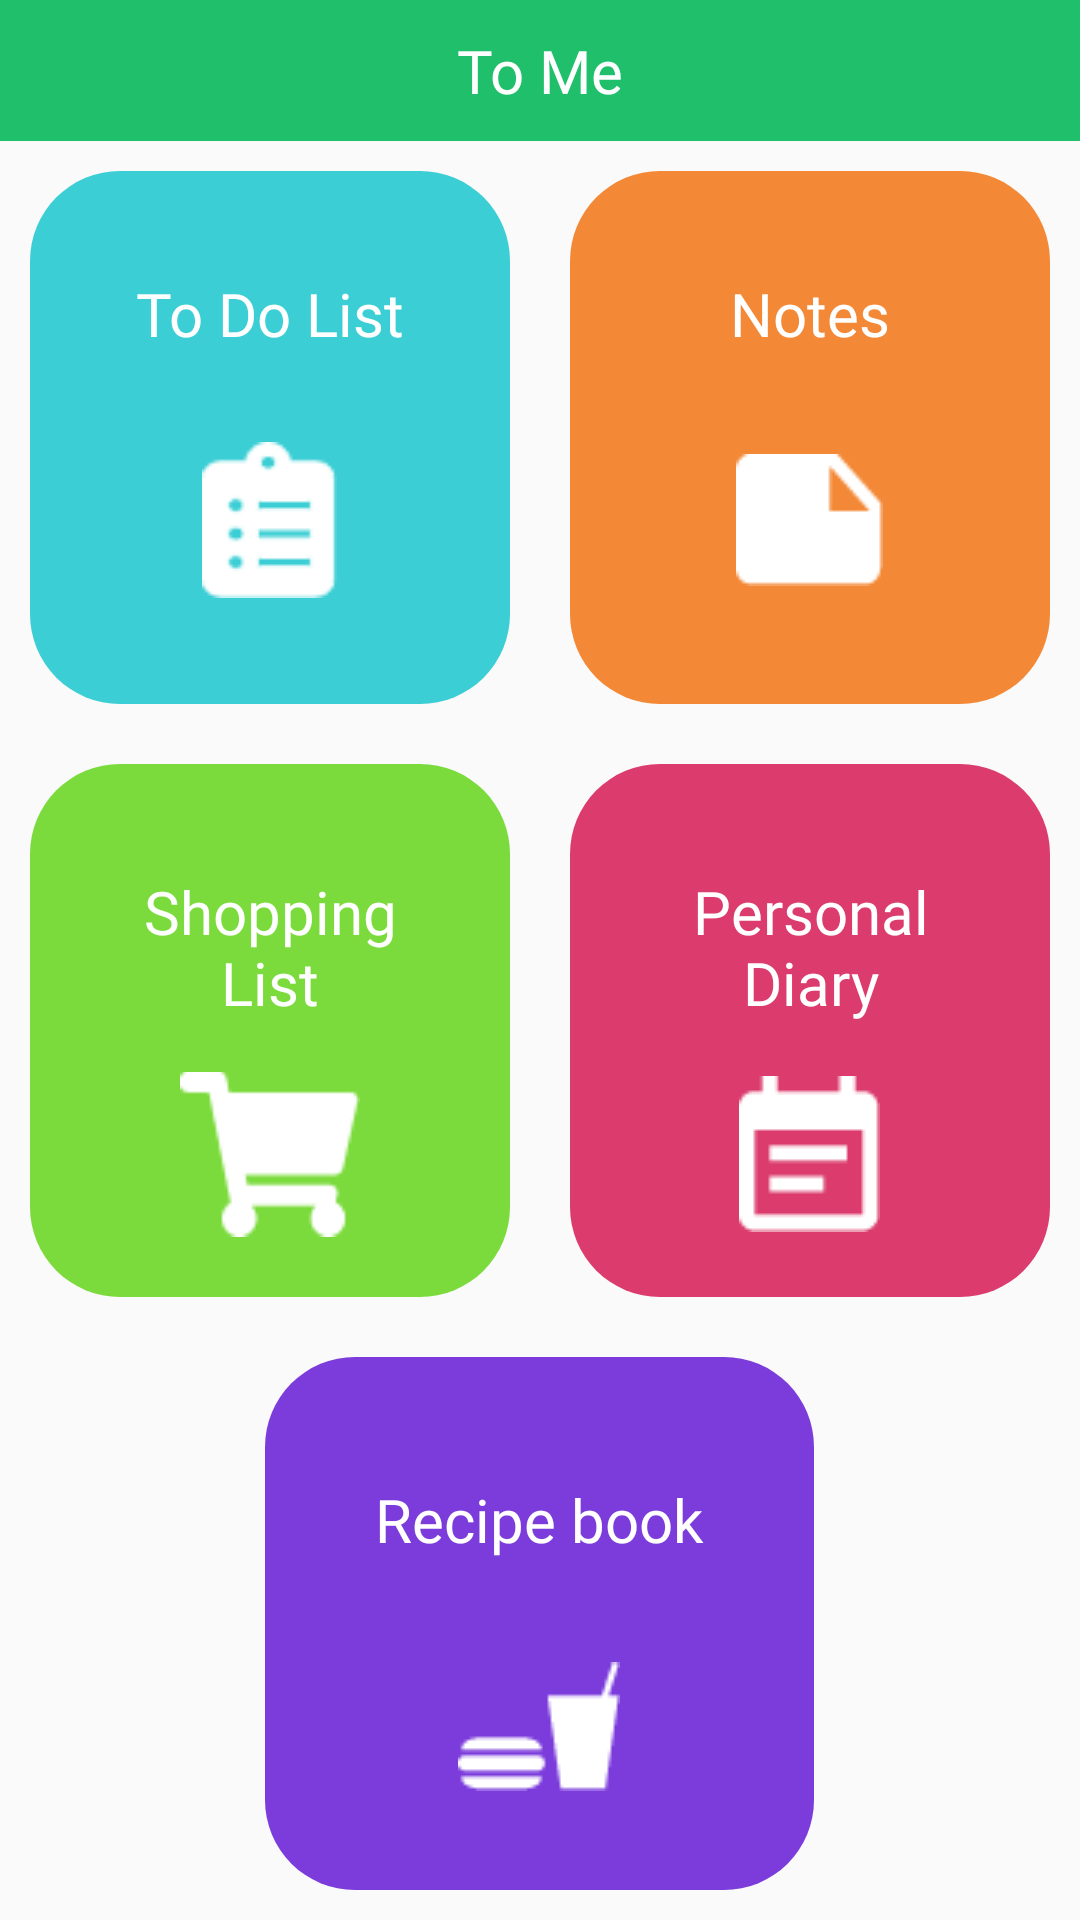

Here is an Android app screen rendered from its layout file. Give the layout XML and the strings, colors and styles it references.
<!-- AndroidManifest.xml: application theme AppTheme -->
<!-- res/layout/activity_main.xml -->
<?xml version="1.0" encoding="utf-8"?>
<LinearLayout android:layout_width="match_parent"
    android:layout_height="match_parent"
    xmlns:android="http://schemas.android.com/apk/res/android"
    android:orientation="vertical">
    <TextView
        android:layout_width="match_parent"
        android:layout_height="wrap_content"
        android:background="@color/save"
        android:fontFamily="@font/atma_light"
        android:gravity="center"
        android:padding="10dp"
        android:text="To Me"
        android:textColor="@color/white"
        android:textSize="20sp">

    </TextView>


    <LinearLayout
        android:layout_width="match_parent"
        android:layout_height="0dp"
        android:layout_weight="1"
        android:orientation="horizontal">
        <LinearLayout
            android:layout_width="0dp"
            android:layout_height="match_parent"
            android:layout_weight="1"
            android:orientation="vertical"
            android:background="@drawable/to_do_bg"
            android:layout_margin="10dp"
            android:padding="20dp"
            android:onClick="todoList"
            >

            <TextView
                android:layout_width="match_parent"
                android:layout_height="0dp"
                android:layout_weight="2"
                android:fontFamily="@font/bree_serif"
                android:gravity="center"
                android:text="To Do List"
                android:textColor="@color/white"
                android:textSize="20sp">

            </TextView>
            <ImageView
                android:layout_width="wrap_content"
                android:layout_height="0dp"
                android:layout_weight="3"
                android:layout_gravity="center"
                android:src="@drawable/to_do">


            </ImageView>

        </LinearLayout>
        <LinearLayout
            android:layout_width="0dp"
            android:layout_height="match_parent"
            android:layout_weight="1"
            android:orientation="vertical"
            android:background="@drawable/note_bg"
            android:layout_margin="10dp"
            android:padding="20dp"
            android:onClick="noteList"
            >

            <TextView
                android:layout_width="match_parent"
                android:layout_height="0dp"
                android:layout_weight="2"
                android:fontFamily="@font/bree_serif"
                android:gravity="center"
                android:text="Notes"
                android:textColor="@color/white"
                android:textSize="20sp">

            </TextView>
            <ImageView
                android:layout_width="wrap_content"
                android:layout_height="0dp"
                android:layout_weight="3"
                android:layout_gravity="center"
                android:src="@drawable/note">


            </ImageView>

        </LinearLayout>

    </LinearLayout>

    <LinearLayout
        android:layout_width="match_parent"
        android:layout_height="0dp"
        android:layout_weight="1"
        android:orientation="horizontal">
        <LinearLayout
            android:layout_width="0dp"
            android:layout_height="match_parent"
            android:layout_weight="1"
            android:orientation="vertical"
            android:background="@drawable/shop_bg"
            android:layout_margin="10dp"
            android:padding="20dp"
            android:onClick="ShoppingList"
            >

            <TextView
                android:layout_width="match_parent"
                android:layout_height="0dp"
                android:layout_weight="3"
                android:fontFamily="@font/bree_serif"
                android:gravity="center"
                android:text="Shopping List"
                android:textColor="@color/white"
                android:textSize="20sp">

            </TextView>

            <ImageView
                android:layout_width="wrap_content"
                android:layout_height="0dp"
                android:layout_weight="2"
                android:layout_gravity="center"
                android:src="@drawable/shop">


            </ImageView>

        </LinearLayout>
        <LinearLayout
        android:layout_width="0dp"
        android:layout_height="match_parent"
        android:layout_weight="1"
        android:orientation="vertical"
        android:background="@drawable/diary_bg"
        android:layout_margin="10dp"
        android:padding="20dp"
        android:onClick="Diary"
        >

        <TextView
            android:layout_width="match_parent"
            android:layout_height="0dp"
            android:layout_weight="3"
            android:fontFamily="@font/bree_serif"
            android:gravity="center"
            android:text="Personal Diary"
            android:textColor="@color/white"
            android:textSize="20sp">

        </TextView>

        <ImageView
            android:layout_width="wrap_content"
            android:layout_height="0dp"
            android:layout_weight="2"
            android:layout_gravity="center"
            android:src="@drawable/diary">


        </ImageView>

    </LinearLayout>

    </LinearLayout>
    <LinearLayout
        android:layout_width="match_parent"
        android:layout_height="0dp"
        android:layout_weight="1"
        android:orientation="horizontal"
        android:gravity="center">
        <LinearLayout
            android:layout_width="183dp"
            android:layout_height="match_parent"
            android:orientation="vertical"

            android:background="@drawable/recipe_bg"
            android:layout_margin="10dp"
            android:padding="20dp"

            android:onClick="Recipe"
            >

            <TextView
                android:layout_width="match_parent"
                android:layout_height="0dp"
                android:layout_weight="2"
                android:fontFamily="@font/bree_serif"
                android:gravity="center"
                android:text="Recipe book"
                android:textColor="@color/white"
                android:textSize="20sp">

            </TextView>
            <ImageView
                android:layout_width="wrap_content"
                android:layout_height="0dp"
                android:layout_weight="2"
                android:layout_gravity="center"
                android:src="@drawable/recipie">


            </ImageView>

        </LinearLayout>

    </LinearLayout>
    </LinearLayout>
<!-- resources referenced by this layout -->
<resources>
  <color name="save">#20bf6b</color>
  <color name="white">#fff</color>
  <!-- drawable diary: png bitmap (drawable-v24, 523 bytes) -->
  <!-- drawable diary_bg (drawable) -->
  <?xml version="1.0" encoding="utf-8"?>
  <shape android:shape="rectangle"
      xmlns:android="http://schemas.android.com/apk/res/android">
  
      <solid android:color="@color/diary_color"/>
  
      <corners android:radius="30dp"/>
  
  </shape>
  <!-- drawable note: png bitmap (drawable, 502 bytes) -->
  <!-- drawable note_bg (drawable) -->
  <?xml version="1.0" encoding="utf-8"?>
  <shape android:shape="rectangle"
      xmlns:android="http://schemas.android.com/apk/res/android">
  
      <solid android:color="@color/note_bg_color"/>
  
      <corners android:radius="30dp"/>
  
  </shape>
  <!-- drawable recipe_bg (drawable) -->
  <?xml version="1.0" encoding="utf-8"?>
  <shape android:shape="rectangle"
      xmlns:android="http://schemas.android.com/apk/res/android">
  
      <solid android:color="@color/recipe_color"/>
  
      <corners android:radius="30dp"/>
  
  </shape>
  <!-- drawable recipie: png bitmap (drawable, 746 bytes) -->
  <!-- drawable shop: png bitmap (drawable-v24, 869 bytes) -->
  <!-- drawable shop_bg (drawable) -->
  <?xml version="1.0" encoding="utf-8"?>
  <shape android:shape="rectangle"
      xmlns:android="http://schemas.android.com/apk/res/android">
  
      <solid android:color="@color/shop_color"/>
  
      <corners android:radius="30dp"/>
  
  </shape>
  <!-- drawable to_do: png bitmap (drawable-v24, 1017 bytes) -->
  <!-- drawable to_do_bg (drawable) -->
  <?xml version="1.0" encoding="utf-8"?>
  <shape android:shape="rectangle"
      xmlns:android="http://schemas.android.com/apk/res/android">
  
      <solid android:color="@color/to_do_list_color"/>
  
      <corners android:radius="30dp"/>
  
  </shape>
  <style name="AppTheme" parent="Theme.AppCompat.Light.NoActionBar">
          
          <item name="colorPrimary">@color/green</item>
          <item name="colorPrimaryDark">@color/darkGreen</item>
          <item name="colorAccent">@color/colorAccent</item>
      </style>
  <color name="diary_color">#DB3C6D</color>
  <color name="note_bg_color">#F38836</color>
  <color name="recipe_color">#7B3CDB</color>
  <color name="shop_color">#7BDB3C</color>
  <color name="to_do_list_color">#3BCED4</color>
  <color name="green">#2ecc71</color>
  <color name="darkGreen">#27ae60</color>
  <color name="colorAccent">#D81B60</color>
</resources>
